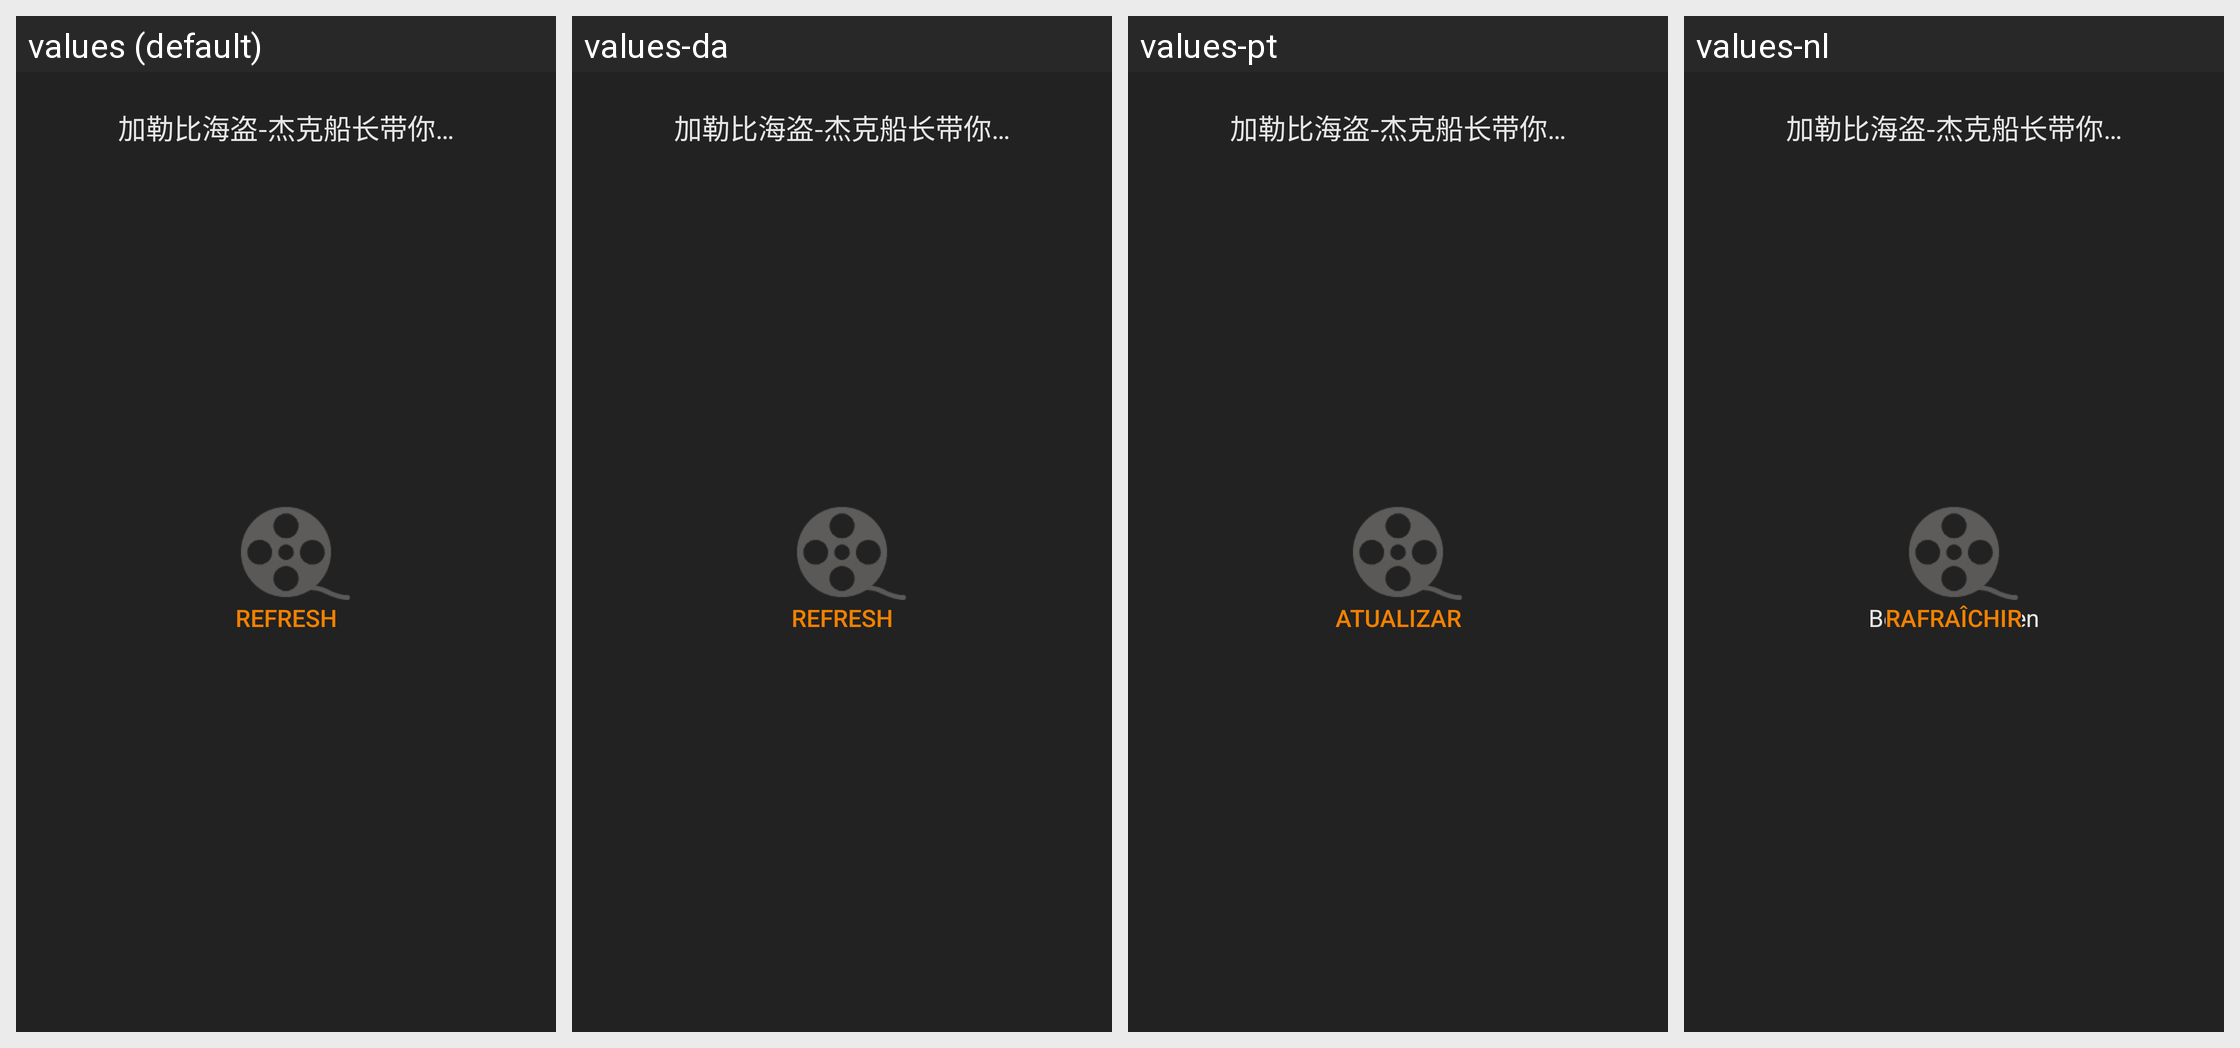

Translations of the strings shown on this Android screen, per locale in the grid:
Android screen res/layout/progress.xml rendered under 4 locales, left to right: values (default), values-da, values-pt, values-nl. Device: Nexus 5 (rendered at 1080×1920; each locale shown at half size, 540×960, under a caption strip naming it); theme Theme.MaterialComponents.DayNight.NoActionBar.
Other locales in the repository, not shown: values-ar, values-cs, values-de, values-el, values-en, values-es, values-fa, values-fr, values-hi, values-hu, values-in, values-it, values-ja, values-ko, values-ms, values-pl, values-ru, values-th, values-tr, values-vi, values-zh, values-zh-rCN, values-zh-rTW.
Strings drawn on this screen, with the default value and each locale's value (text and hints the layout hard-codes, and strings that could not be matched under every locale, appear in the picture but are not listed):

dpl_player_loading
  values: Loading
  values-da: Indlæser
  values-pt: Carregando
  values-nl: Bezig met laden

dpl_player_network_error_retry
  values: Refresh
  values-da: Refresh
  values-pt: Atualizar
  values-nl: Rafraîchir
